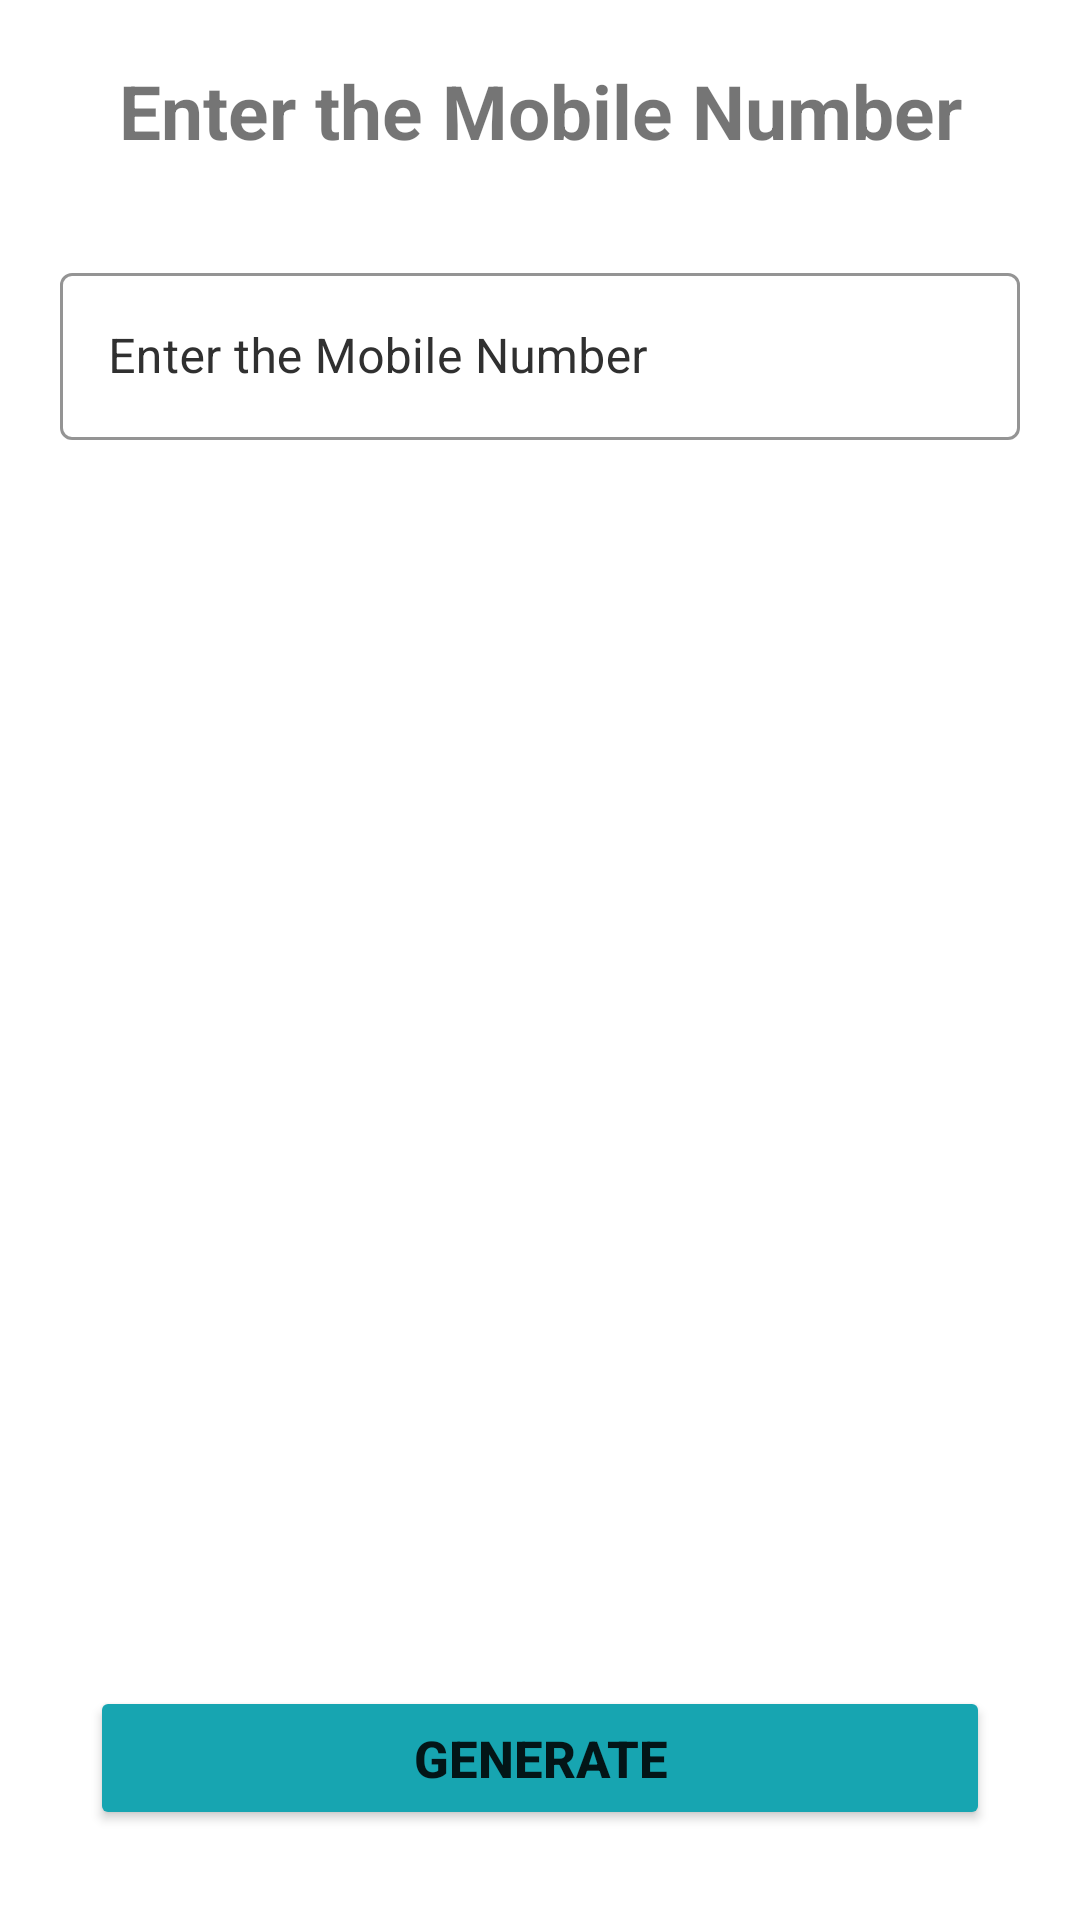

Reconstruct the res/layout file that produces this screen, plus the resources it refers to.
<!-- AndroidManifest.xml: application theme Theme.FoodDeliveryApp -->
<!-- res/layout/fragment_generate_user_id_password_for_restaurant_admin.xml -->
<?xml version="1.0" encoding="utf-8"?>
<androidx.constraintlayout.widget.ConstraintLayout xmlns:android="http://schemas.android.com/apk/res/android"
    xmlns:tools="http://schemas.android.com/tools"
    android:layout_width="match_parent"
    android:layout_height="match_parent"
    xmlns:app="http://schemas.android.com/apk/res-auto"
    tools:context=".mainadmin.GenerateUserIdPasswordForRestaurantAdminFragment">

    <com.google.android.material.textfield.TextInputLayout
        android:id="@+id/restaurantIdPasswordGeneration"
        style="@style/Widget.MaterialComponents.TextInputLayout.OutlinedBox"
        android:layout_width="match_parent"
        android:layout_height="wrap_content"
        android:layout_marginLeft="20dp"
        android:layout_marginTop="32dp"
        android:layout_marginRight="20dp"
        android:hint="@string/enter_the_mobile_number"
        android:textColorHint="@color/blackUsed"
        app:boxStrokeColor="@color/textBorderColor"
        app:layout_constraintEnd_toEndOf="parent"
        app:layout_constraintHorizontal_bias="0.6"
        app:layout_constraintStart_toStartOf="parent"
        app:layout_constraintTop_toBottomOf="@+id/textView5">

        <com.google.android.material.textfield.TextInputEditText
            android:layout_width="match_parent"
            android:layout_height="wrap_content"
            android:ems="10"
            android:inputType="text"
            android:maxLength="10" />
    </com.google.android.material.textfield.TextInputLayout>

    <TextView
        android:id="@+id/textView5"
        android:layout_width="wrap_content"
        android:layout_height="wrap_content"
        android:layout_marginTop="20dp"
        android:text="@string/enter_the_mobile_number"
        android:textSize="25sp"
        android:textStyle="bold"
        app:layout_constraintEnd_toEndOf="parent"
        app:layout_constraintStart_toStartOf="parent"
        app:layout_constraintTop_toTopOf="parent" />

    <Button
        android:id="@+id/generatePassword"
        android:layout_width="match_parent"
        android:layout_height="wrap_content"
        android:layout_gravity="center"
        android:layout_margin="30dp"
        android:layout_marginBottom="35dp"
        android:backgroundTint="@color/button_color"
        android:text="@string/generate"
        android:textSize="17sp"
        android:textStyle="bold"
        app:layout_constraintBottom_toBottomOf="parent"
        app:layout_constraintEnd_toEndOf="parent"
        app:layout_constraintHorizontal_bias="0.498"
        app:layout_constraintStart_toStartOf="parent" />

    <androidx.constraintlayout.widget.ConstraintLayout
        android:id="@+id/restaurantConfigurationDetails"
        android:layout_width="match_parent"
        android:layout_height="wrap_content"
        android:layout_marginStart="20dp"

        android:layout_marginTop="55dp"
        android:layout_marginEnd="20dp"
        android:visibility="gone"
        app:layout_constraintEnd_toEndOf="parent"
        app:layout_constraintStart_toStartOf="parent"
        app:layout_constraintTop_toBottomOf="@+id/restaurantIdPasswordGeneration">

        <TextView
            android:id="@+id/textView6"
            android:layout_width="wrap_content"
            android:layout_height="wrap_content"
            android:text="Restaurant ID"
            android:textSize="20sp"
            android:textStyle="bold"
            app:layout_constraintStart_toStartOf="parent"
            app:layout_constraintTop_toTopOf="parent" />

        <TextView
            android:id="@+id/restaurantIdTV"
            android:layout_width="wrap_content"
            android:layout_height="wrap_content"
            android:layout_marginStart="47dp"
            android:text="TextView"
            android:textSize="19sp"
            app:layout_constraintStart_toEndOf="@+id/textView6"
            app:layout_constraintTop_toTopOf="parent" />

        <TextView
            android:id="@+id/textView8"
            android:layout_width="wrap_content"
            android:layout_height="wrap_content"
            android:layout_marginTop="20dp"
            android:text="Password"
            android:textSize="20sp"
            android:textStyle="bold"
            app:layout_constraintStart_toStartOf="parent"
            app:layout_constraintTop_toBottomOf="@+id/textView6" />

        <TextView
            android:id="@+id/restaurantPasswordTV"
            android:layout_width="wrap_content"
            android:layout_height="wrap_content"
            android:layout_marginStart="80dp"
            android:layout_marginTop="20dp"
            android:text="TextView"
            android:textSize="19sp"
            app:layout_constraintStart_toEndOf="@+id/textView8"
            app:layout_constraintTop_toBottomOf="@+id/restaurantIdTV" />

        <TextView

            android:layout_width="match_parent"
            android:layout_height="wrap_content"

            android:layout_marginTop="20dp"
            android:text="@string/share_these_restaurant_credential_with_restaurant_admin"
            android:textSize="19sp"
            app:layout_constraintBottom_toBottomOf="parent"
            app:layout_constraintEnd_toEndOf="parent"
            app:layout_constraintStart_toStartOf="parent"
            app:layout_constraintTop_toBottomOf="@+id/textView8" />


    </androidx.constraintlayout.widget.ConstraintLayout>


</androidx.constraintlayout.widget.ConstraintLayout>
<!-- resources referenced by this layout -->
<resources>
  <color name="blackUsed">#303030</color>
  <color name="button_color">#17A5B1</color>
  <color name="textBorderColor">#EA4E60</color>
  <string name="enter_the_mobile_number">Enter the Mobile Number</string>
  <string name="generate">Generate</string>
  <string name="share_these_restaurant_credential_with_restaurant_admin">Share these Restaurant Credential with Restaurant Admin</string>
  <style name="Theme.FoodDeliveryApp" parent="Theme.MaterialComponents.DayNight.NoActionBar">
          
          <item name="colorPrimary">@color/purple_500</item>
          <item name="colorPrimaryVariant">@color/purple_700</item>
          <item name="colorOnPrimary">@color/white</item>
          
          <item name="colorSecondary">@color/teal_200</item>
          <item name="colorSecondaryVariant">@color/teal_700</item>
          <item name="colorOnSecondary">@color/black</item>
          
          <item name="android:statusBarColor" tools:targetApi="l">?attr/colorPrimaryVariant</item>
          
      </style>
  <color name="purple_500">#FF6200EE</color>
  <color name="purple_700">#FF3700B3</color>
  <color name="white">#FFFFFFFF</color>
  <color name="teal_200">#FF03DAC5</color>
  <color name="teal_700">#FF018786</color>
  <color name="black">#FF000000</color>
</resources>
